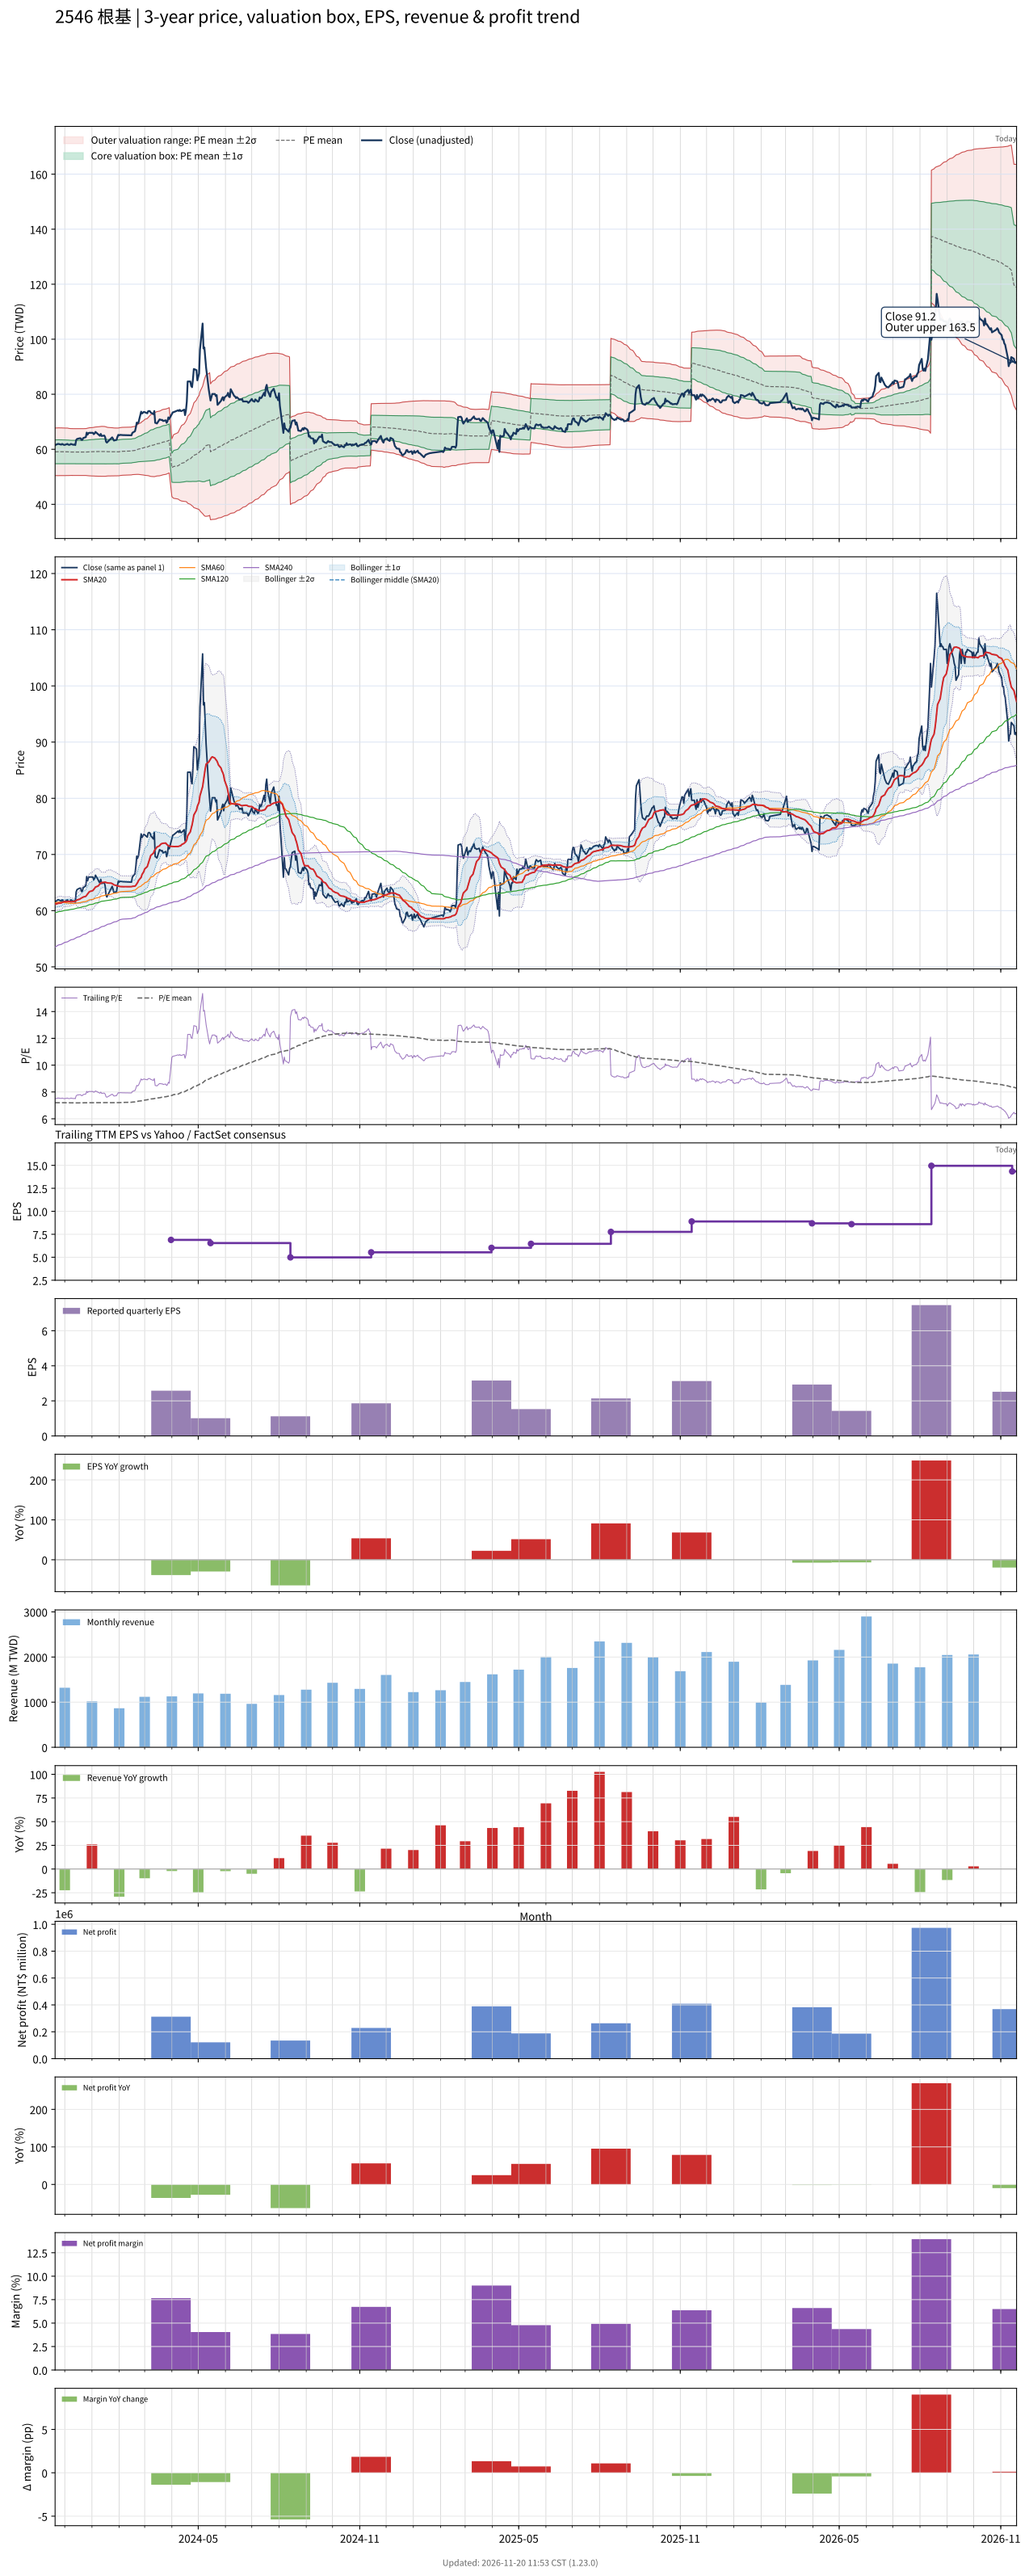

Values plotted in this chart, from the file beside it:
# chart-version: skill-stock-dynamic-val…
date, close, available_date, period_end, eps, ttm_eps, pe, pe_mean, pe_std, price_m2, price_m1, price_mean, price_p1, price_p2, forward_eps, forward_pe, forward_pe_mean, forward_pe_std, forward_price_m2, forward_price_m1, forward_price_mean, forward_price_p1, forward_price_p2, sma20
2023-11-20, 61.44, 2023-11-14, 2023-09-30, 1.21, 8.208, 7.485, 7.197, 0.5271, 50.42, 54.75, 59.08, 63.4, 67.73, , , , , , , , , , 61.15
2023-11-21, 61.69, 2023-11-14, 2023-09-30, 1.21, 8.208, 7.515, 7.198, 0.5277, 50.42, 54.75, 59.09, 63.42, 67.75, , , , , , , , , , 61.18
2023-11-22, 61.77, 2023-11-14, 2023-09-30, 1.21, 8.208, 7.525, 7.199, 0.5283, 50.42, 54.76, 59.1, 63.43, 67.77, , , , , , , , , , 61.22
2023-11-23, 61.94, 2023-11-14, 2023-09-30, 1.21, 8.208, 7.545, 7.2, 0.5284, 50.42, 54.76, 59.1, 63.43, 67.77, , , , , , , , , , 61.29
2023-11-24, 61.94, 2023-11-14, 2023-09-30, 1.21, 8.208, 7.545, 7.2, 0.5288, 50.42, 54.76, 59.1, 63.44, 67.78, , , , , , , , , , 61.32
2023-11-27, 61.69, 2023-11-14, 2023-09-30, 1.21, 8.208, 7.515, 7.2, 0.5287, 50.42, 54.76, 59.1, 63.44, 67.78, , , , , , , , , , 61.37
2023-11-28, 61.94, 2023-11-14, 2023-09-30, 1.21, 8.208, 7.545, 7.199, 0.5278, 50.43, 54.76, 59.09, 63.43, 67.76, , , , , , , , , , 61.46
2023-11-29, 61.77, 2023-11-14, 2023-09-30, 1.21, 8.208, 7.525, 7.198, 0.5269, 50.43, 54.76, 59.08, 63.41, 67.73, , , , , , , , , , 61.52
2023-11-30, 61.6, 2023-11-14, 2023-09-30, 1.21, 8.208, 7.505, 7.197, 0.5265, 50.43, 54.76, 59.08, 63.4, 67.72, , , , , , , , , , 61.58
2023-12-01, 61.6, 2023-11-14, 2023-09-30, 1.21, 8.208, 7.505, 7.197, 0.5263, 50.44, 54.76, 59.08, 63.4, 67.72, , , , , , , , , , 61.59
2023-12-04, 61.94, 2023-11-14, 2023-09-30, 1.21, 8.208, 7.545, 7.197, 0.5261, 50.44, 54.75, 59.07, 63.39, 67.71, , , , , , , , , , 61.61
2023-12-05, 61.69, 2023-11-14, 2023-09-30, 1.21, 8.208, 7.515, 7.193, 0.523, 50.46, 54.75, 59.05, 63.34, 67.63, , , , , , , , , , 61.63
2023-12-06, 61.6, 2023-11-14, 2023-09-30, 1.21, 8.208, 7.505, 7.191, 0.5205, 50.48, 54.75, 59.02, 63.3, 67.57, , , , , , , , , , 61.63
2023-12-07, 61.69, 2023-11-14, 2023-09-30, 1.21, 8.208, 7.515, 7.189, 0.5193, 50.49, 54.75, 59.01, 63.27, 67.54, , , , , , , , , , 61.6
2023-12-08, 61.94, 2023-11-14, 2023-09-30, 1.21, 8.208, 7.545, 7.188, 0.5181, 50.49, 54.75, 59, 63.25, 67.51, , , , , , , , , , 61.58
2023-12-11, 61.6, 2023-11-14, 2023-09-30, 1.21, 8.208, 7.505, 7.187, 0.5175, 50.5, 54.75, 58.99, 63.24, 67.49, , , , , , , , , , 61.62
2023-12-12, 61.77, 2023-11-14, 2023-09-30, 1.21, 8.208, 7.525, 7.186, 0.5169, 50.5, 54.74, 58.99, 63.23, 67.47, , , , , , , , , , 61.65
2023-12-13, 61.52, 2023-11-14, 2023-09-30, 1.21, 8.208, 7.495, 7.185, 0.5157, 50.51, 54.74, 58.98, 63.21, 67.44, , , , , , , , , , 61.68
2023-12-14, 63.34, 2023-11-14, 2023-09-30, 1.21, 8.208, 7.716, 7.185, 0.5157, 50.51, 54.74, 58.97, 63.21, 67.44, , , , , , , , , , 61.79
2023-12-15, 63.75, 2023-11-14, 2023-09-30, 1.21, 8.208, 7.767, 7.185, 0.5165, 50.5, 54.74, 58.98, 63.22, 67.46, , , , , , , , , , 61.91
2023-12-18, 64, 2023-11-14, 2023-09-30, 1.21, 8.208, 7.797, 7.186, 0.5176, 50.49, 54.74, 58.99, 63.24, 67.49, , , , , , , , , , 62.04
2023-12-19, 64, 2023-11-14, 2023-09-30, 1.21, 8.208, 7.797, 7.187, 0.5185, 50.48, 54.74, 59, 63.25, 67.51, , , , , , , , , , 62.15
2023-12-20, 63.42, 2023-11-14, 2023-09-30, 1.21, 8.208, 7.726, 7.187, 0.5182, 50.49, 54.74, 58.99, 63.25, 67.5, , , , , , , , , , 62.24
2023-12-21, 63.42, 2023-11-14, 2023-09-30, 1.21, 8.208, 7.726, 7.187, 0.5179, 50.49, 54.74, 58.99, 63.24, 67.49, , , , , , , , , , 62.31
2023-12-22, 64.08, 2023-11-14, 2023-09-30, 1.21, 8.208, 7.807, 7.187, 0.5181, 50.49, 54.74, 58.99, 63.25, 67.5, , , , , , , , , , 62.42
2023-12-25, 64.41, 2023-11-14, 2023-09-30, 1.21, 8.208, 7.847, 7.187, 0.5186, 50.48, 54.74, 59, 63.25, 67.51, , , , , , , , , , 62.55
2023-12-26, 66.06, 2023-11-14, 2023-09-30, 1.21, 8.208, 8.048, 7.19, 0.5218, 50.45, 54.73, 59.02, 63.3, 67.58, , , , , , , , , , 62.76
2023-12-27, 65.32, 2023-11-14, 2023-09-30, 1.21, 8.208, 7.958, 7.192, 0.5244, 50.42, 54.73, 59.03, 63.34, 67.64, , , , , , , , , , 62.94
2023-12-28, 65.9, 2023-11-14, 2023-09-30, 1.21, 8.208, 8.028, 7.195, 0.5284, 50.38, 54.72, 59.06, 63.4, 67.73, , , , , , , , , , 63.15
2023-12-29, 65.98, 2023-11-14, 2023-09-30, 1.21, 8.208, 8.038, 7.198, 0.5319, 50.35, 54.72, 59.08, 63.45, 67.81, , , , , , , , , , 63.37
2024-01-02, 65.98, 2023-11-14, 2023-09-30, 1.21, 8.208, 8.038, 7.201, 0.5358, 50.31, 54.71, 59.11, 63.51, 67.9, , , , , , , , , , 63.57
2024-01-03, 65.49, 2023-11-14, 2023-09-30, 1.21, 8.208, 7.978, 7.203, 0.5388, 50.28, 54.71, 59.13, 63.55, 67.97, , , , , , , , , , 63.76
2024-01-04, 65.73, 2023-11-14, 2023-09-30, 1.21, 8.208, 8.008, 7.205, 0.5411, 50.26, 54.7, 59.14, 63.58, 68.03, , , , , , , , , , 63.97
2024-01-05, 66.31, 2023-11-14, 2023-09-30, 1.21, 8.208, 8.078, 7.207, 0.5442, 50.23, 54.69, 59.16, 63.63, 68.09, , , , , , , , , , 64.2
2024-01-08, 65.49, 2023-11-14, 2023-09-30, 1.21, 8.208, 7.978, 7.209, 0.5463, 50.21, 54.69, 59.18, 63.66, 68.15, , , , , , , , , , 64.38
2024-01-09, 65.16, 2023-11-14, 2023-09-30, 1.21, 8.208, 7.938, 7.211, 0.5487, 50.19, 54.69, 59.19, 63.7, 68.2, , , , , , , , , , 64.56
2024-01-10, 64.91, 2023-11-14, 2023-09-30, 1.21, 8.208, 7.907, 7.213, 0.5508, 50.17, 54.69, 59.21, 63.73, 68.25, , , , , , , , , , 64.71
2024-01-11, 65.57, 2023-11-14, 2023-09-30, 1.21, 8.208, 7.988, 7.216, 0.5535, 50.14, 54.69, 59.23, 63.77, 68.32, , , , , , , , , , 64.92
2024-01-12, 64.83, 2023-11-14, 2023-09-30, 1.21, 8.208, 7.897, 7.216, 0.5536, 50.14, 54.69, 59.23, 63.77, 68.32, , , , , , , , , , 64.99
2024-01-15, 64.99, 2023-11-14, 2023-09-30, 1.21, 8.208, 7.918, 7.215, 0.5525, 50.15, 54.69, 59.22, 63.76, 68.29, , , , , , , , , , 65.05
2024-01-16, 64.41, 2023-11-14, 2023-09-30, 1.21, 8.208, 7.847, 7.213, 0.5501, 50.18, 54.69, 59.21, 63.72, 68.24, , , , , , , , , , 65.07
2024-01-17, 62.76, 2023-11-14, 2023-09-30, 1.21, 8.208, 7.646, 7.209, 0.5453, 50.22, 54.7, 59.18, 63.65, 68.13, , , , , , , , , , 65.01
2024-01-18, 62.43, 2023-11-14, 2023-09-30, 1.21, 8.208, 7.606, 7.205, 0.5407, 50.27, 54.71, 59.14, 63.58, 68.02, , , , , , , , , , 64.96
2024-01-19, 62.76, 2023-11-14, 2023-09-30, 1.21, 8.208, 7.646, 7.203, 0.5377, 50.3, 54.71, 59.12, 63.54, 67.95, , , , , , , , , , 64.93
2024-01-22, 63.67, 2023-11-14, 2023-09-30, 1.21, 8.208, 7.757, 7.201, 0.5353, 50.32, 54.71, 59.11, 63.5, 67.9, , , , , , , , , , 64.91
2024-01-23, 64, 2023-11-14, 2023-09-30, 1.21, 8.208, 7.797, 7.199, 0.5335, 50.34, 54.72, 59.1, 63.47, 67.85, , , , , , , , , , 64.89
2024-01-24, 64.33, 2023-11-14, 2023-09-30, 1.21, 8.208, 7.837, 7.199, 0.5335, 50.34, 54.72, 59.1, 63.47, 67.85, , , , , , , , , , 64.8
2024-01-25, 63.83, 2023-11-14, 2023-09-30, 1.21, 8.208, 7.777, 7.198, 0.5312, 50.36, 54.72, 59.08, 63.44, 67.8, , , , , , , , , , 64.73
2024-01-26, 63.17, 2023-11-14, 2023-09-30, 1.21, 8.208, 7.696, 7.195, 0.5287, 50.38, 54.72, 59.06, 63.4, 67.74, , , , , , , , , , 64.59
2024-01-29, 63.42, 2023-11-14, 2023-09-30, 1.21, 8.208, 7.726, 7.194, 0.5272, 50.4, 54.73, 59.05, 63.38, 67.71, , , , , , , , , , 64.46
2024-01-30, 64.5, 2023-11-14, 2023-09-30, 1.21, 8.208, 7.857, 7.194, 0.5274, 50.4, 54.73, 59.05, 63.38, 67.71, , , , , , , , , , 64.39
2024-01-31, 65.24, 2023-11-14, 2023-09-30, 1.21, 8.208, 7.948, 7.196, 0.5289, 50.38, 54.72, 59.06, 63.41, 67.75, , , , , , , , , , 64.38
2024-02-01, 65.07, 2023-11-14, 2023-09-30, 1.21, 8.208, 7.928, 7.196, 0.5301, 50.37, 54.72, 59.07, 63.42, 67.77, , , , , , , , , , 64.34
2024-02-02, 65.24, 2023-11-14, 2023-09-30, 1.21, 8.208, 7.948, 7.208, 0.5307, 50.46, 54.81, 59.17, 63.53, 67.88, , , , , , , , , , 64.29
2024-02-05, 65.16, 2023-11-14, 2023-09-30, 1.21, 8.208, 7.938, 7.221, 0.5303, 50.56, 54.92, 59.27, 63.62, 67.98, , , , , , , , , , 64.27
2024-02-15, 65.07, 2023-11-14, 2023-09-30, 1.21, 8.208, 7.928, 7.233, 0.5289, 50.69, 55.03, 59.37, 63.72, 68.06, , , , , , , , , , 64.27
2024-02-16, 65.98, 2023-11-14, 2023-09-30, 1.21, 8.208, 8.038, 7.246, 0.5297, 50.78, 55.13, 59.48, 63.83, 68.17, , , , , , , , , , 64.32
2024-02-19, 66.56, 2023-11-14, 2023-09-30, 1.21, 8.208, 8.109, 7.259, 0.5318, 50.85, 55.22, 59.58, 63.95, 68.32, , , , , , , , , , 64.37
2024-02-20, 67.96, 2023-11-14, 2023-09-30, 1.21, 8.208, 8.28, 7.272, 0.5371, 50.88, 55.29, 59.69, 64.1, 68.51, , , , , , , , , , 64.53
... 668 more rows
